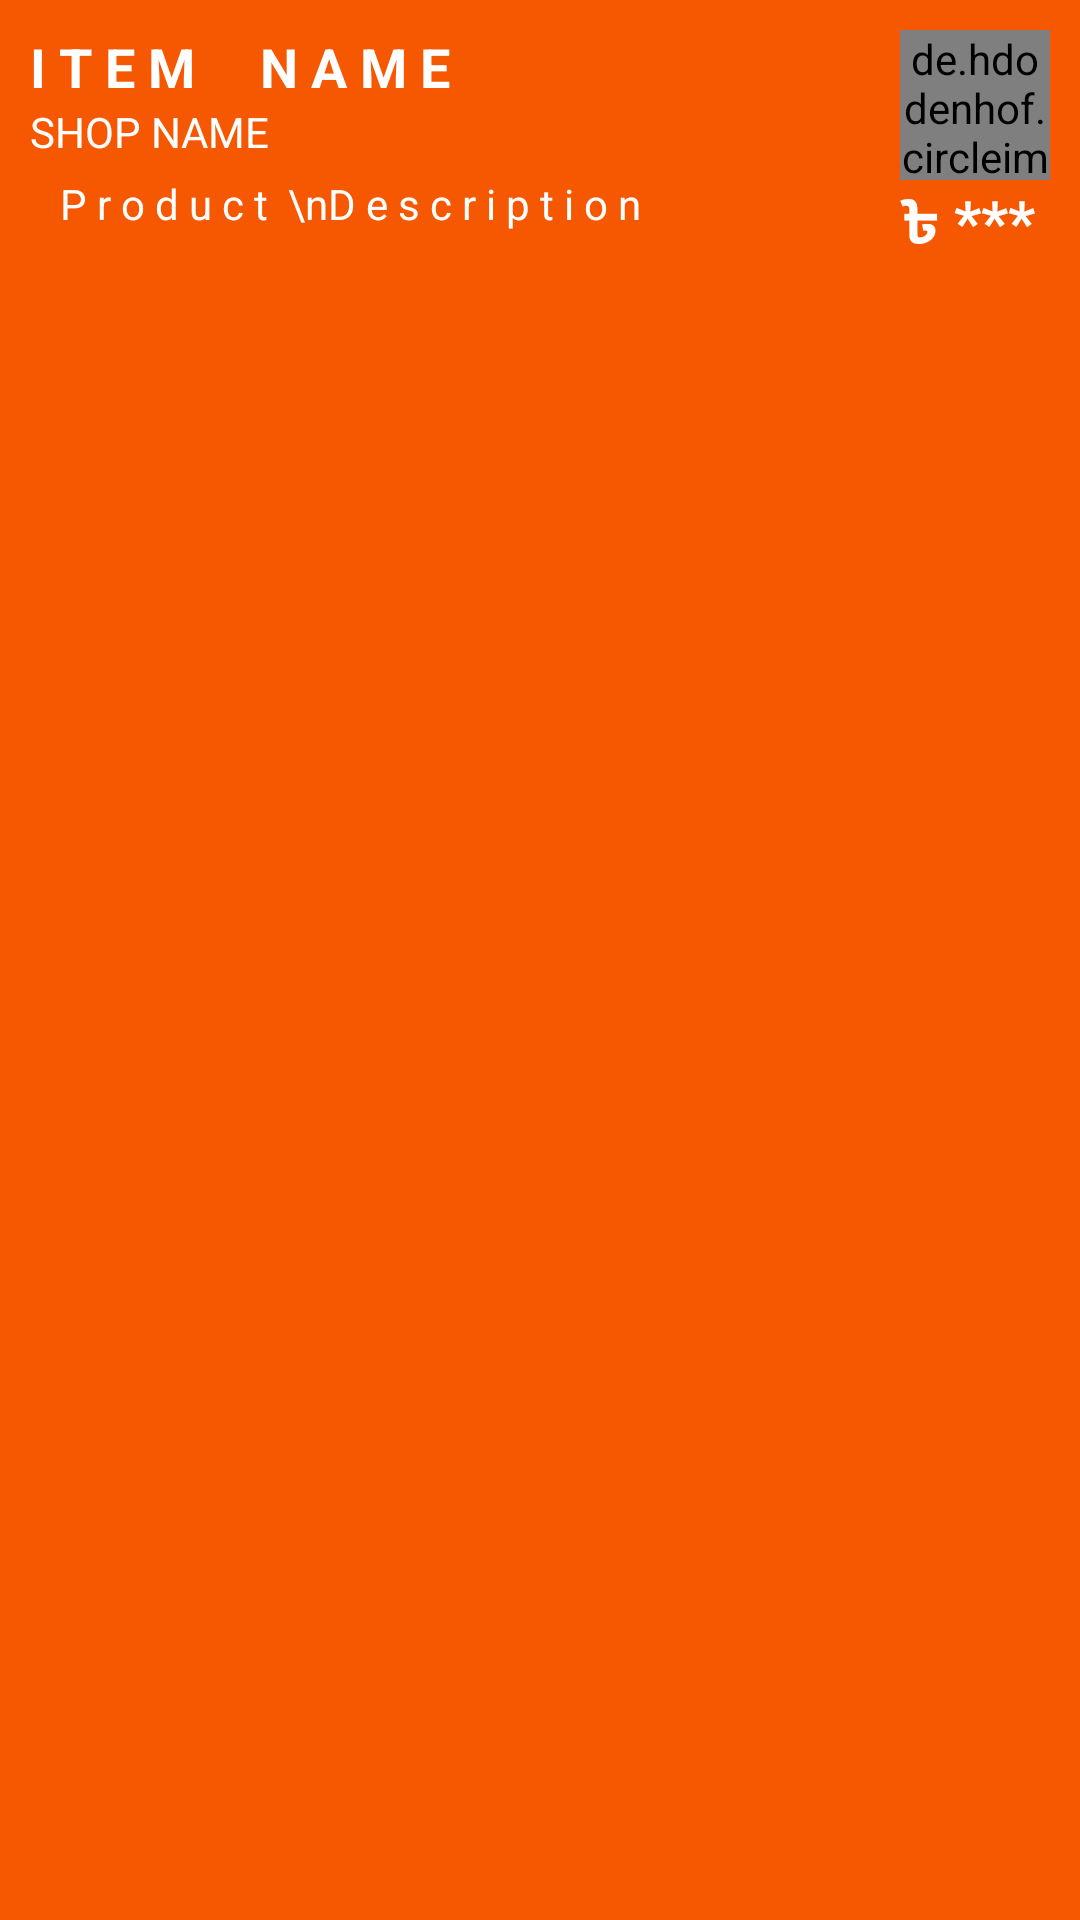

Here is an Android app screen rendered from its layout file. Give the layout XML and the strings, colors and styles it references.
<!-- AndroidManifest.xml: application theme Theme.Foodmunch -->
<!-- res/layout/my_shop_product_single_view.xml -->
<?xml version="1.0" encoding="utf-8"?>
<RelativeLayout xmlns:android="http://schemas.android.com/apk/res/android"
    android:layout_width="match_parent"
    android:background="#FFF65701"
    android:padding="10dp"
    android:id="@+id/my_shop_product_layout"
    android:layout_margin="5dp"
    android:layout_height="wrap_content">

    <TextView
        android:id="@+id/item_name"
        android:layout_width="wrap_content"
        android:layout_height="wrap_content"
        android:text="I T E M     N A M E"
        android:textColor="@color/white"
        android:textSize="18dp"
        android:textStyle="bold" />
    <TextView
        android:id="@+id/shop_name"
        android:layout_width="wrap_content"
        android:layout_height="wrap_content"
        android:text="SHOP NAME"
        android:layout_below="@id/item_name"
        android:textColor="@color/white"
        />

    <TextView
        android:id="@+id/item_description"
        android:layout_width="280dp"
        android:layout_height="37dp"
        android:layout_below="@id/shop_name"
        android:layout_marginLeft="10dp"
        android:layout_marginTop="5dp"
        android:layout_marginRight="10dp"
        android:text="P r o d u c t  \nD e s c r i p t i o n"
        android:textColor="@color/white" />

    
    <LinearLayout
        android:layout_width="wrap_content"
        android:layout_height="wrap_content"
        android:orientation="vertical"
        android:layout_alignParentEnd="true"
        >

        <de.hdodenhof.circleimageview.CircleImageView
            android:id="@+id/item_image"
            android:layout_width="50dp"
            android:layout_height="50dp"
            android:layout_alignParentEnd="true"
            android:src="@drawable/dish" />

        <TextView
            android:id="@+id/item_price"
            android:layout_width="wrap_content"
            android:layout_height="wrap_content"
            android:text="৳ ***"
            android:layout_below="@id/item_image"
            android:textColor="@color/white"
            android:textStyle="bold"
            android:textSize="20dp"
            android:textAlignment="center"
            />

    </LinearLayout>





</RelativeLayout>
<!-- resources referenced by this layout -->
<resources>
  <color name="white">#FFFFFFFF</color>
  <style name="Theme.Foodmunch" parent="Theme.MaterialComponents.DayNight.DarkActionBar">
          
          <item name="colorPrimary">#F65701</item>
          <item name="colorPrimaryVariant">#F4AD32</item>
          <item name="colorOnPrimary">@color/white</item>
          
          <item name="colorSecondary">@color/teal_200</item>
          <item name="colorSecondaryVariant">@color/teal_700</item>
          <item name="colorOnSecondary">@color/black</item>
          
          <item name="android:statusBarColor" tools:targetApi="l">?attr/colorPrimaryVariant</item>
          
      </style>
  <color name="teal_200">#FF03DAC5</color>
  <color name="teal_700">#FF018786</color>
  <color name="black">#FF000000</color>
</resources>
